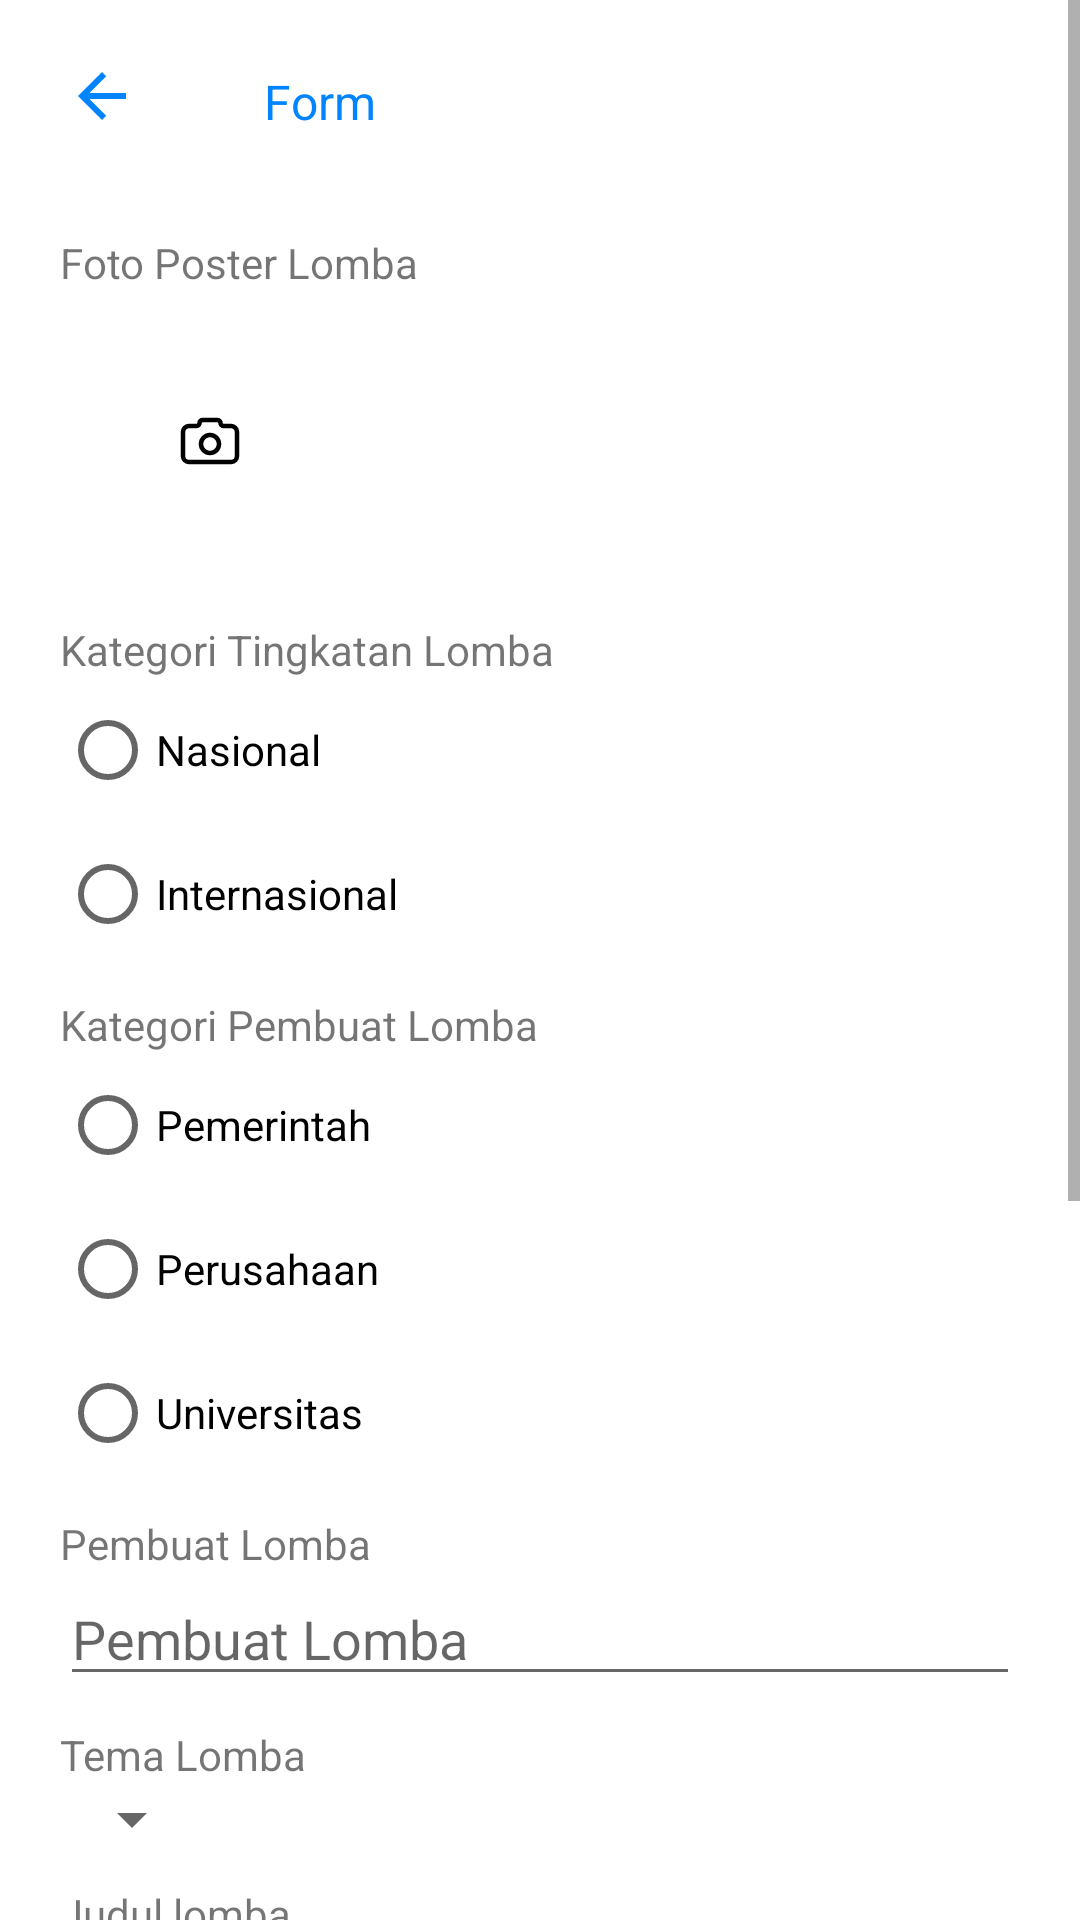

Android layout source for this screen:
<!-- AndroidManifest.xml: application theme Theme.FSearch -->
<!-- res/layout/fragment_form_tambah_lomba.xml -->
<?xml version="1.0" encoding="utf-8"?>
<ScrollView xmlns:android="http://schemas.android.com/apk/res/android"
    xmlns:tools="http://schemas.android.com/tools"
    android:layout_width="match_parent"
    android:layout_height="match_parent"
    xmlns:app="http://schemas.android.com/apk/res-auto"
    tools:context=".view.fragment.FormTambahLombaFragment">
    <androidx.appcompat.widget.LinearLayoutCompat
        android:layout_width="match_parent"
        android:layout_height="wrap_content"
        android:orientation="vertical">
        <RelativeLayout
            android:layout_width="match_parent"
            android:layout_height="wrap_content"
            android:padding="10dp"
            android:layout_marginBottom="10dp">
            <androidx.appcompat.widget.AppCompatImageButton
                android:layout_width="wrap_content"
                android:layout_height="wrap_content"
                android:src="@drawable/back_icon"
                android:backgroundTint="@color/white"
                android:layout_alignParentStart="true"
                android:id="@+id/form_tambah_lomba_button_back"
                android:layout_marginEnd="30dp"/>
            <androidx.appcompat.widget.AppCompatTextView
                android:layout_width="wrap_content"
                android:layout_height="wrap_content"
                android:text="@string/form"
                android:textSize="16sp"
                android:textColor="@color/primary"
                android:layout_toEndOf="@+id/form_tambah_lomba_button_back"
                android:layout_centerVertical="true"
                android:layout_toStartOf="@+id/form_tambah_lomba_button_publish"/>

            <androidx.appcompat.widget.AppCompatButton
                android:id="@+id/form_tambah_lomba_button_publish"
                android:layout_width="wrap_content"
                android:layout_height="wrap_content"
                android:layout_alignParentEnd="true"
                android:layout_marginEnd="3dp"
                android:background="@drawable/custom_button_not_enabled_layout"
                android:text="@string/publish"
                android:textAllCaps="false"
                android:textColor="@color/white" />
        </RelativeLayout>
        <androidx.appcompat.widget.AppCompatTextView
            android:layout_width="wrap_content"
            android:layout_height="wrap_content"
            android:text="@string/foto_poster_lomba"
            android:layout_marginStart="20dp"/>
        <androidx.appcompat.widget.LinearLayoutCompat
            android:layout_width="wrap_content"
            android:layout_height="wrap_content"
            android:orientation="horizontal"
            android:layout_marginBottom="10dp">
            <androidx.appcompat.widget.AppCompatImageButton
                android:layout_width="100dp"
                android:layout_height="100dp"
                android:src="@drawable/camera_icon"
                android:scaleType="center"
                android:backgroundTint="@color/white"
                android:layout_marginStart="20dp"
                android:id="@+id/form_tambah_lomba_button_pilih_poster"
                android:layout_marginEnd="10dp"/>
            <androidx.appcompat.widget.AppCompatImageView
                android:layout_width="100dp"
                android:layout_height="100dp"
                android:id="@+id/form_tambah_lomba_poster_lomba"/>
        </androidx.appcompat.widget.LinearLayoutCompat>
        <androidx.appcompat.widget.AppCompatTextView
            android:layout_width="wrap_content"
            android:layout_height="wrap_content"
            android:text="@string/kategori_tingkatan_lomba"
            android:layout_marginStart="20dp"/>
        <RadioGroup
            android:layout_width="match_parent"
            android:layout_height="wrap_content"
            android:layout_marginStart="20dp"
            android:layout_marginBottom="10dp"
            android:id="@+id/form_tambah_lomba_radio_group_tingkatan_lomba">
            <androidx.appcompat.widget.AppCompatRadioButton
                android:layout_width="wrap_content"
                android:layout_height="wrap_content"
                android:text="@string/nasional"
                android:id="@+id/form_tambah_lomba_radio_button_nasional"/>
            <androidx.appcompat.widget.AppCompatRadioButton
                android:layout_width="wrap_content"
                android:layout_height="wrap_content"
                android:text="@string/internasional"
                android:id="@+id/form_tambah_lomba_radio_button_internasional"/>
        </RadioGroup>
        <androidx.appcompat.widget.AppCompatTextView
            android:layout_width="wrap_content"
            android:layout_height="wrap_content"
            android:text="@string/kategori_pembuat_lomba"
            android:layout_marginStart="20dp"/>
        <RadioGroup
            android:layout_width="match_parent"
            android:layout_height="wrap_content"
            android:layout_marginStart="20dp"
            android:layout_marginBottom="10dp"
            android:id="@+id/form_tambah_lomba_radio_group_kategori_pembuat_lomba">
            <androidx.appcompat.widget.AppCompatRadioButton
                android:layout_width="wrap_content"
                android:layout_height="wrap_content"
                android:text="@string/pemerintah"
                android:id="@+id/form_tambah_lomba_radio_button_pemerintah"/>
            <androidx.appcompat.widget.AppCompatRadioButton
                android:layout_width="wrap_content"
                android:layout_height="wrap_content"
                android:text="@string/perusahaan"
                android:id="@+id/form_tambah_lomba_radio_button_perusahaan"/>
            <androidx.appcompat.widget.AppCompatRadioButton
                android:layout_width="wrap_content"
                android:layout_height="wrap_content"
                android:text="@string/universitas"
                android:id="@+id/form_tambah_lomba_radio_button_universitas"/>
        </RadioGroup>
        <androidx.appcompat.widget.AppCompatTextView
            android:layout_width="wrap_content"
            android:layout_height="wrap_content"
            android:text="@string/pembuat_lomba"
            android:layout_marginStart="20dp"/>
        <androidx.appcompat.widget.AppCompatEditText
            android:layout_width="match_parent"
            android:layout_height="wrap_content"
            android:layout_marginHorizontal="20dp"
            android:hint="@string/pembuat_lomba"
            android:layout_marginBottom="10dp"
            android:inputType="textCapSentences|textMultiLine"
            android:id="@+id/form_tambah_lomba_pembuat_lomba"/>
        <androidx.appcompat.widget.AppCompatTextView
            android:layout_width="wrap_content"
            android:layout_height="wrap_content"
            android:text="@string/tema_lomba"
            android:layout_marginStart="20dp"/>
        <androidx.appcompat.widget.AppCompatSpinner
            android:layout_width="wrap_content"
            android:layout_height="wrap_content"
            android:layout_marginStart="20dp"
            android:layout_marginBottom="10dp"
            android:id="@+id/form_tambah_lomba_spinner_tema_lomba"
            android:layout_gravity="center_vertical"/>
        <androidx.appcompat.widget.AppCompatTextView
            android:layout_width="wrap_content"
            android:layout_height="wrap_content"
            android:text="@string/judul_lomba"
            android:layout_marginStart="20dp"/>
        <androidx.appcompat.widget.AppCompatEditText
            android:layout_width="match_parent"
            android:layout_height="wrap_content"
            android:layout_marginHorizontal="20dp"
            android:hint="@string/judul_lomba"
            android:layout_marginBottom="10dp"
            android:id="@+id/form_tambah_lomba_judul_lomba"/>
        <androidx.appcompat.widget.AppCompatTextView
            android:layout_width="wrap_content"
            android:layout_height="wrap_content"
            android:text="@string/tanggal_pelaksanaan"
            android:layout_marginStart="20dp"/>
        <androidx.appcompat.widget.LinearLayoutCompat
            android:layout_width="match_parent"
            android:layout_height="wrap_content"
            android:layout_marginHorizontal="20dp"
            android:layout_marginBottom="10dp"
            android:orientation="horizontal">
            <androidx.appcompat.widget.AppCompatImageButton
                android:layout_width="wrap_content"
                android:layout_height="wrap_content"
                android:id="@+id/form_tambah_lomba_button_calendar"
                android:src="@drawable/calendar_icon"/>
            <androidx.appcompat.widget.AppCompatTextView
                android:layout_width="match_parent"
                android:layout_height="wrap_content"
                android:layout_gravity="center_vertical"
                android:text="@string/masukkan_tanggal"
                android:id="@+id/form_tambah_lomba_tanggal_pelaksanaan"/>
        </androidx.appcompat.widget.LinearLayoutCompat>
        <androidx.appcompat.widget.AppCompatTextView
            android:layout_width="wrap_content"
            android:layout_height="wrap_content"
            android:text="@string/lokasi_lomba"
            android:layout_marginStart="20dp"/>
        <androidx.appcompat.widget.AppCompatEditText
            android:layout_width="match_parent"
            android:layout_height="wrap_content"
            android:layout_marginHorizontal="20dp"
            android:hint="@string/lokasi_lomba"
            android:layout_marginBottom="10dp"
            android:id="@+id/form_tambah_lomba_lokasi_lomba"/>
        <androidx.appcompat.widget.AppCompatTextView
            android:layout_width="wrap_content"
            android:layout_height="wrap_content"
            android:text="@string/biaya_pendaftaran"
            android:layout_marginStart="20dp"/>
        <com.cottacush.android.currencyedittext.CurrencyEditText
            android:layout_width="match_parent"
            android:layout_height="wrap_content"
            android:layout_marginHorizontal="20dp"
            app:currencySymbol="Rp"
            app:maxNumberOfDecimalDigits="2"
            android:layout_marginBottom="10dp"
            android:hint="@string/masukkan_biaya"
            android:id="@+id/form_tambah_lomba_biaya_pendaftaran"/>
        <androidx.appcompat.widget.AppCompatTextView
            android:layout_width="wrap_content"
            android:layout_height="wrap_content"
            android:text="@string/deskripsi_lomba"
            android:layout_marginStart="20dp"/>
        <androidx.appcompat.widget.AppCompatEditText
            android:layout_width="match_parent"
            android:layout_height="wrap_content"
            android:layout_marginHorizontal="20dp"
            android:id="@+id/form_tambah_lomba_deskripsi_pengumuman"
            android:hint="@string/deskripsi_lomba"
            android:layout_marginBottom="10dp"/>
        <androidx.appcompat.widget.AppCompatTextView
            android:layout_width="wrap_content"
            android:layout_height="wrap_content"
            android:text="@string/link_lomba"
            android:layout_marginStart="20dp"/>
        <androidx.appcompat.widget.AppCompatEditText
            android:layout_width="match_parent"
            android:layout_height="wrap_content"
            android:layout_marginHorizontal="20dp"
            android:id="@+id/form_tambah_lomba_link_lomba"
            android:hint="@string/link_lomba"
            android:layout_marginBottom="10dp"/>
    </androidx.appcompat.widget.LinearLayoutCompat>
</ScrollView>
<!-- resources referenced by this layout -->
<resources>
  <color name="primary">#0084FF</color>
  <color name="white">#FFFFFFFF</color>
  <!-- drawable back_icon (drawable) -->
  <vector android:autoMirrored="true" android:height="24dp"
      android:tint="#0084FF" android:viewportHeight="24"
      android:viewportWidth="24" android:width="24dp" xmlns:android="http://schemas.android.com/apk/res/android">
      <path android:fillColor="@android:color/white" android:pathData="M20,11H7.83l5.59,-5.59L12,4l-8,8 8,8 1.41,-1.41L7.83,13H20v-2z"/>
  </vector>
  <!-- drawable camera_icon (drawable) -->
  <?xml version="1.0" encoding="utf-8"?>
  <vector xmlns:android="http://schemas.android.com/apk/res/android"
      android:width="24dp"
      android:height="24dp"
      android:viewportWidth="24"
      android:viewportHeight="24">
      <path
          android:fillColor="@color/white"
          android:strokeColor="#000000"
          android:strokeWidth="1.5"
          android:pathData="M21 17V9C21 7.89543 20.1046 7 19 7H16.5C15.9477 7 15.5 6.55228 15.5 6C15.5 5.44772 15.0523 5 14.5 5H9.5C8.94772 5 8.5 5.44772 8.5 6C8.5 6.55228 8.05228 7 7.5 7H5C3.89543 7 3 7.89543 3 9V17C3 18.1046 3.89543 19 5 19H19C20.1046 19 21 18.1046 21 17Z" />
      <path
          android:fillColor="@color/white"
          android:strokeColor="#000000"
          android:strokeWidth="1.5"
          android:pathData="M15 13C15 14.6569 13.6569 16 12 16C10.3431 16 9 14.6569 9 13C9 11.3431 10.3431 10 12 10C13.6569 10 15 11.3431 15 13Z" />
  </vector>
  <string name="biaya_pendaftaran">Biaya Pendaftaran</string>
  <string name="deskripsi_lomba">Deskripsi Lomba</string>
  <string name="form">Form</string>
  <string name="foto_poster_lomba">Foto Poster Lomba</string>
  <string name="internasional">Internasional</string>
  <string name="judul_lomba">Judul lomba</string>
  <string name="kategori_pembuat_lomba">Kategori Pembuat Lomba</string>
  <string name="kategori_tingkatan_lomba">Kategori Tingkatan Lomba</string>
  <string name="link_lomba">Link Lomba</string>
  <string name="lokasi_lomba">Lokasi lomba</string>
  <string name="masukkan_biaya">Masukkan biaya (hanya angka)</string>
  <string name="masukkan_tanggal">Masukkan tanggal</string>
  <string name="nasional">Nasional</string>
  <string name="pembuat_lomba">Pembuat Lomba</string>
  <string name="pemerintah">Pemerintah</string>
  <string name="perusahaan">Perusahaan</string>
  <string name="publish">Publish</string>
  <string name="tanggal_pelaksanaan">Tanggal Pelaksanaan</string>
  <string name="tema_lomba">Tema Lomba</string>
  <string name="universitas">Universitas</string>
  <style name="Theme.FSearch" parent="Theme.MaterialComponents.Light.NoActionBar">
          
          <item name="colorPrimary">@color/purple_500</item>
          <item name="colorPrimaryVariant">@color/primary</item>
          <item name="colorOnPrimary">@color/white</item>
          
          <item name="colorSecondary">@color/teal_200</item>
          <item name="colorSecondaryVariant">@color/teal_700</item>
          <item name="colorOnSecondary">@color/black</item>
          
          <item name="android:statusBarColor" tools:targetApi="l">?attr/colorPrimaryVariant</item>
          
      </style>
  <color name="purple_500">#FF6200EE</color>
  <color name="teal_200">#FF03DAC5</color>
  <color name="teal_700">#FF018786</color>
  <color name="black">#FF000000</color>
</resources>
